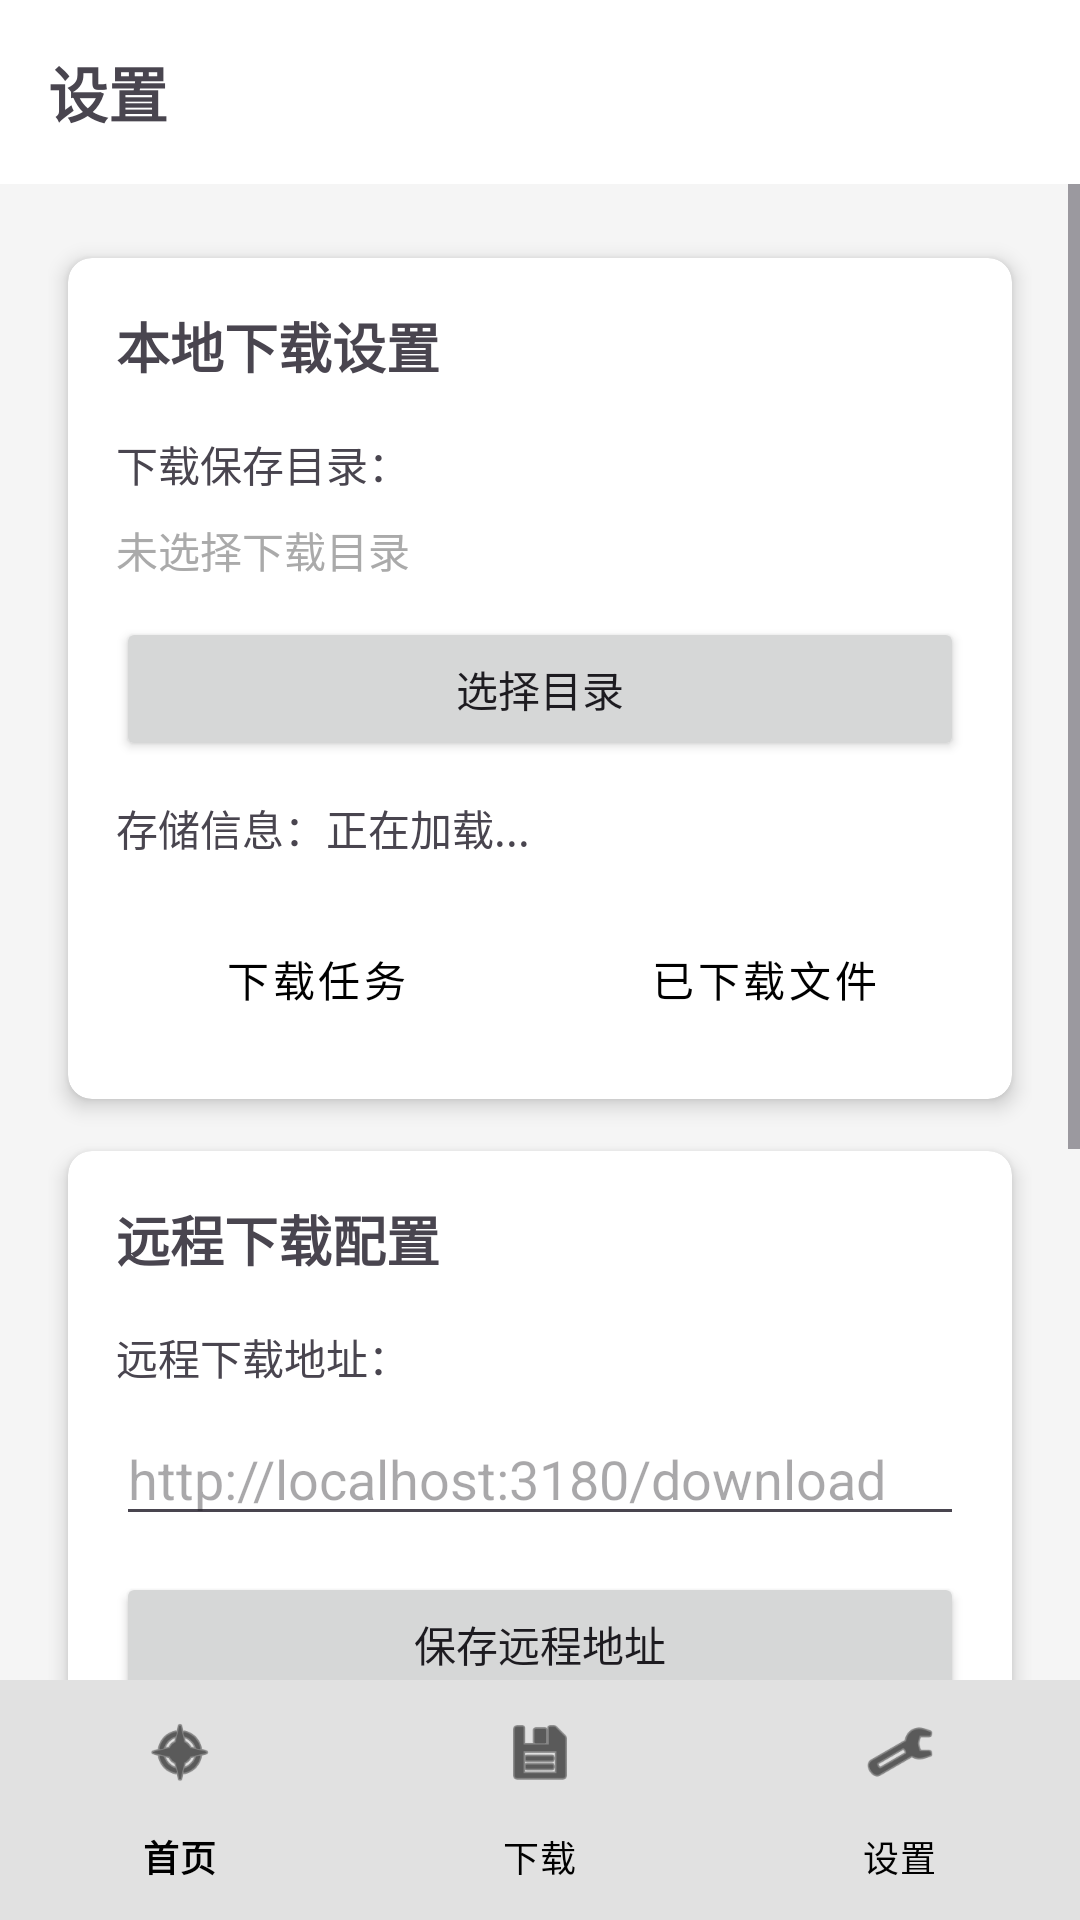

This screen was rendered from an Android layout file. Write that file and the resources it references.
<!-- AndroidManifest.xml: application theme Theme.LiveStreamPlayer -->
<!-- res/layout/activity_download_settings.xml -->
<?xml version="1.0" encoding="utf-8"?>
<androidx.constraintlayout.widget.ConstraintLayout xmlns:android="http://schemas.android.com/apk/res/android"
    xmlns:app="http://schemas.android.com/apk/res-auto"
    android:layout_width="match_parent"
    android:layout_height="match_parent"
    android:background="#F5F5F5">

    <TextView
        android:id="@+id/tv_title"
        android:layout_width="match_parent"
        android:layout_height="wrap_content"
        android:padding="16dp"
        android:text="设置"
        android:textSize="20sp"
        android:textStyle="bold"
        android:background="@android:color/white"
        app:layout_constraintTop_toTopOf="parent" />

    <ScrollView
        android:layout_width="match_parent"
        android:layout_height="0dp"
        app:layout_constraintTop_toBottomOf="@id/tv_title"
        app:layout_constraintBottom_toTopOf="@+id/bottom_navigation">

        <LinearLayout
            android:layout_width="match_parent"
            android:layout_height="wrap_content"
            android:orientation="vertical"
            android:padding="16dp">

            
            <androidx.cardview.widget.CardView
                android:layout_width="match_parent"
                android:layout_height="wrap_content"
                app:cardCornerRadius="8dp"
                app:cardElevation="4dp"
                app:cardUseCompatPadding="true">

                <LinearLayout
                    android:layout_width="match_parent"
                    android:layout_height="wrap_content"
                    android:orientation="vertical"
                    android:padding="16dp">

                    <TextView
                        android:layout_width="wrap_content"
                        android:layout_height="wrap_content"
                        android:text="本地下载设置"
                        android:textSize="18sp"
                        android:textStyle="bold"
                        android:layout_marginBottom="16dp" />

                    <TextView
                        android:layout_width="match_parent"
                        android:layout_height="wrap_content"
                        android:text="下载保存目录："
                        android:layout_marginBottom="8dp" />

                    <TextView
                        android:id="@+id/tv_selected_path"
                        android:layout_width="match_parent"
                        android:layout_height="wrap_content"
                        android:text="未选择下载目录"
                        android:textColor="@android:color/darker_gray"
                        android:layout_marginBottom="12dp" />

                    <Button
                        android:id="@+id/btn_select_directory"
                        android:layout_width="match_parent"
                        android:layout_height="wrap_content"
                        android:text="选择目录"
                        android:layout_marginBottom="12dp"/>

                    <TextView
                        android:id="@+id/tv_storage_info"
                        android:layout_width="match_parent"
                        android:layout_height="wrap_content"
                        android:text="存储信息：正在加载..."
                        android:layout_marginBottom="16dp" />

                    <LinearLayout
                        android:layout_width="match_parent"
                        android:layout_height="wrap_content"
                        android:orientation="horizontal">

                        <Button
                            android:id="@+id/btn_view_tasks"
                            android:layout_width="0dp"
                            android:layout_height="wrap_content"
                            android:layout_weight="1"
                            android:text="下载任务"
                            android:layout_marginEnd="8dp"
                            style="@style/Widget.MaterialComponents.Button.OutlinedButton"/>

                        <Button
                            android:id="@+id/btn_view_downloads"
                            android:layout_width="0dp"
                            android:layout_height="wrap_content"
                            android:layout_weight="1"
                            android:text="已下载文件"
                            android:layout_marginStart="8dp"
                            style="@style/Widget.MaterialComponents.Button.OutlinedButton"/>
                    </LinearLayout>

                </LinearLayout>
            </androidx.cardview.widget.CardView>

            
            <androidx.cardview.widget.CardView
                android:layout_width="match_parent"
                android:layout_height="wrap_content"
                app:cardCornerRadius="8dp"
                app:cardElevation="4dp"
                app:cardUseCompatPadding="true">

                <LinearLayout
                    android:layout_width="match_parent"
                    android:layout_height="wrap_content"
                    android:orientation="vertical"
                    android:padding="16dp">

                    <TextView
                        android:layout_width="wrap_content"
                        android:layout_height="wrap_content"
                        android:text="远程下载配置"
                        android:textSize="18sp"
                        android:textStyle="bold"
                        android:layout_marginBottom="16dp" />

                    <TextView
                        android:layout_width="match_parent"
                        android:layout_height="wrap_content"
                        android:text="远程下载地址："
                        android:layout_marginBottom="8dp" />

                    <EditText
                        android:id="@+id/et_remote_download_url"
                        android:layout_width="match_parent"
                        android:layout_height="wrap_content"
                        android:hint="http://localhost:3180/download"
                        android:inputType="textUri"
                        android:layout_marginBottom="12dp" />

                    <Button
                        android:id="@+id/btn_save_remote"
                        android:layout_width="match_parent"
                        android:layout_height="wrap_content"
                        android:text="保存远程地址" />

                </LinearLayout>
            </androidx.cardview.widget.CardView>

            
            <androidx.cardview.widget.CardView
                android:layout_width="match_parent"
                android:layout_height="wrap_content"
                app:cardCornerRadius="8dp"
                app:cardElevation="4dp"
                app:cardUseCompatPadding="true">

                <LinearLayout
                    android:layout_width="match_parent"
                    android:layout_height="wrap_content"
                    android:orientation="vertical"
                    android:padding="16dp">

                    <TextView
                        android:layout_width="wrap_content"
                        android:layout_height="wrap_content"
                        android:text="平台接口配置"
                        android:textSize="18sp"
                        android:textStyle="bold"
                        android:layout_marginBottom="16dp" />

                    <TextView
                        android:layout_width="match_parent"
                        android:layout_height="wrap_content"
                        android:text="平台频道接口前缀："
                        android:layout_marginBottom="8dp" />

                    <EditText
                        android:id="@+id/et_channel_api_prefix"
                        android:layout_width="match_parent"
                        android:layout_height="wrap_content"
                        android:hint="http://api.hclyz.com:81/mf"
                        android:inputType="textUri"
                        android:layout_marginBottom="12dp" />

                    <Button
                        android:id="@+id/btn_save_prefix"
                        android:layout_width="match_parent"
                        android:layout_height="wrap_content"
                        android:text="保存接口配置" />

                </LinearLayout>
            </androidx.cardview.widget.CardView>

        </LinearLayout>
    </ScrollView>

    <com.google.android.material.bottomnavigation.BottomNavigationView
        android:id="@+id/bottom_navigation"
        android:layout_width="0dp"
        android:layout_height="wrap_content"
        android:layout_gravity="bottom"
        android:background="@android:color/white"
        android:visibility="visible"
        android:elevation="8dp"
        app:itemIconTint="@android:color/black"
        app:itemTextColor="@android:color/black"
        app:layout_constraintBottom_toBottomOf="parent"
        app:layout_constraintLeft_toLeftOf="parent"
        app:layout_constraintRight_toRightOf="parent"
        app:menu="@menu/menu_bottom_navigation" />

</androidx.constraintlayout.widget.ConstraintLayout>
<!-- resources referenced by this layout -->
<resources>
  <style name="Theme.LiveStreamPlayer" parent="Base.Theme.LiveStreamPlayer" />
  <style name="Base.Theme.LiveStreamPlayer" parent="Theme.Material3.DayNight.NoActionBar">
          
          <item name="colorPrimary">@color/black</item>
          <item name="colorPrimaryVariant">@color/black</item>
          <item name="colorOnPrimary">@color/white</item>
          <item name="android:navigationBarColor">@color/white</item>
          
          
          <item name="bottomNavigationStyle">@style/Widget.App.BottomNavigationView</item>
      </style>
  <style name="Widget.App.BottomNavigationView" parent="Widget.Material3.BottomNavigationView">
          <item name="materialThemeOverlay">@style/ThemeOverlay.App.BottomNavigationView</item>
          <item name="elevation">8dp</item>
          <item name="android:background">@android:color/white</item>
      </style>
  <style name="ThemeOverlay.App.BottomNavigationView" parent="">
          <item name="colorSurface">@android:color/white</item>
          <item name="colorOnSurface">@android:color/black</item>
          <item name="colorPrimary">@android:color/black</item>
      </style>
  <!-- not gathered from this repository: default colours our renderer supplied (Android Studio template values) -->
  <color name="black">#FF000000</color>
  <color name="white">#FFFFFFFF</color>
</resources>
